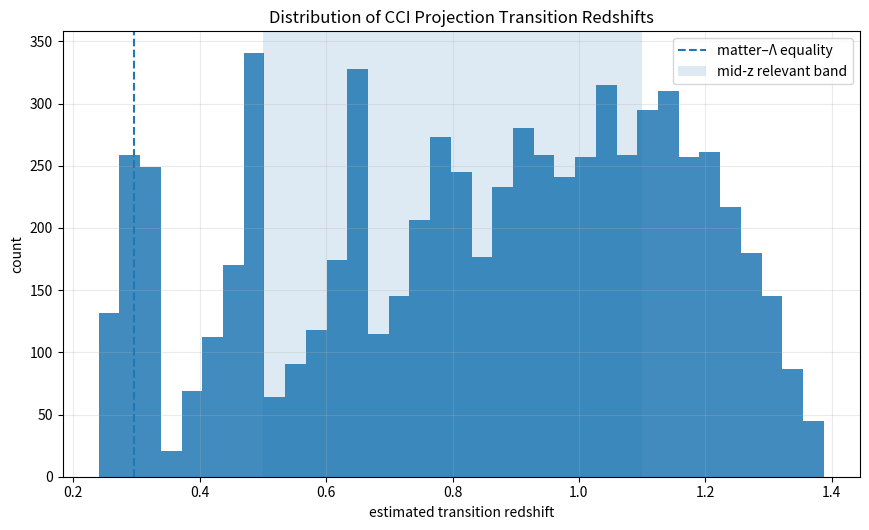
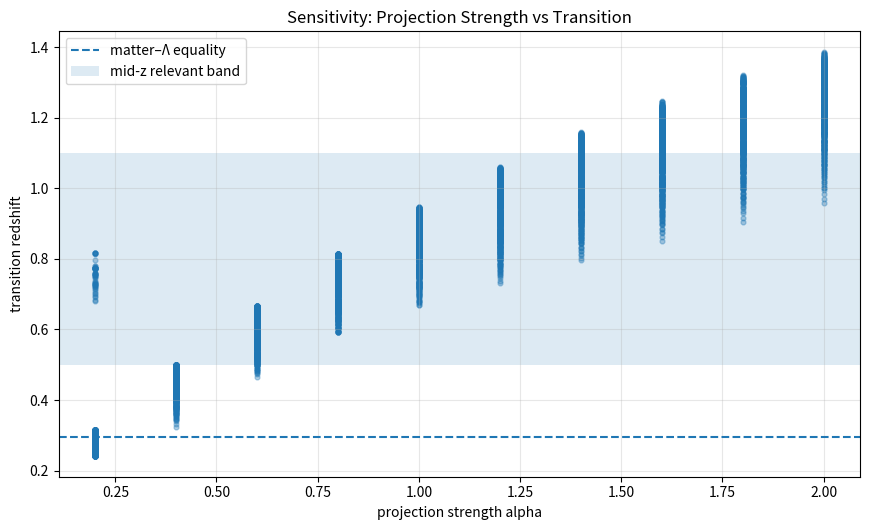
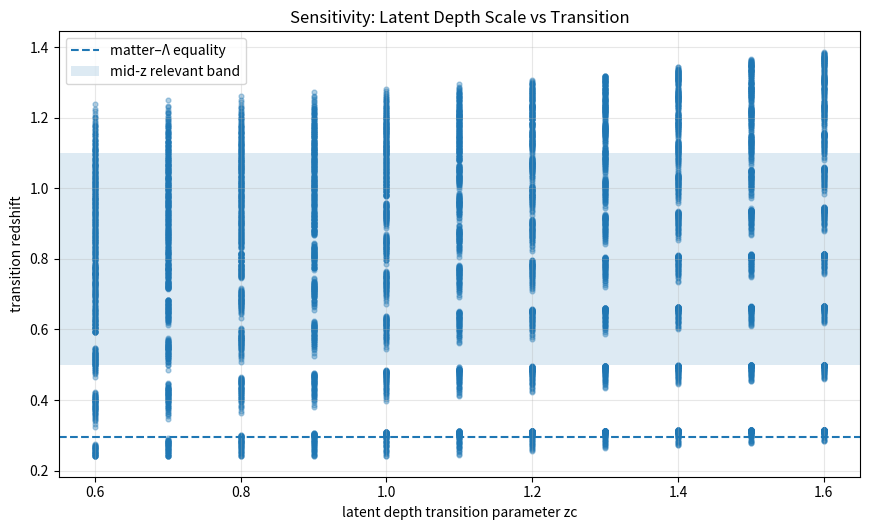
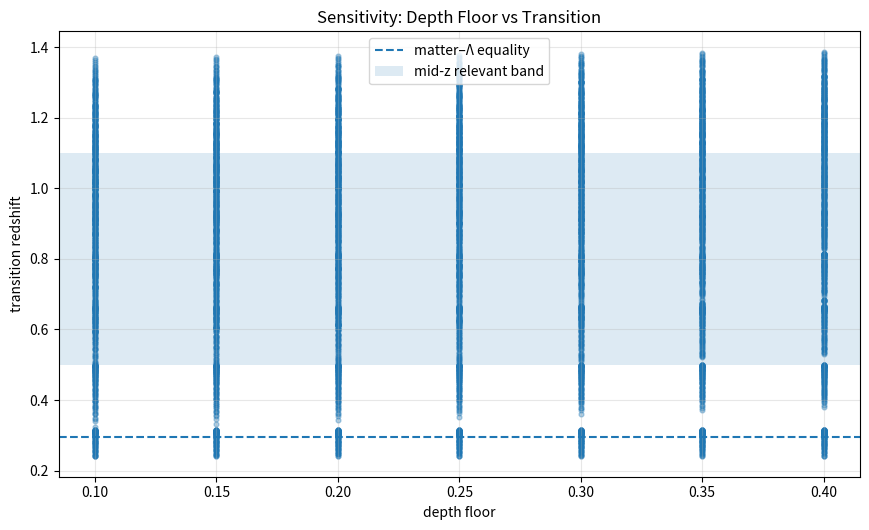
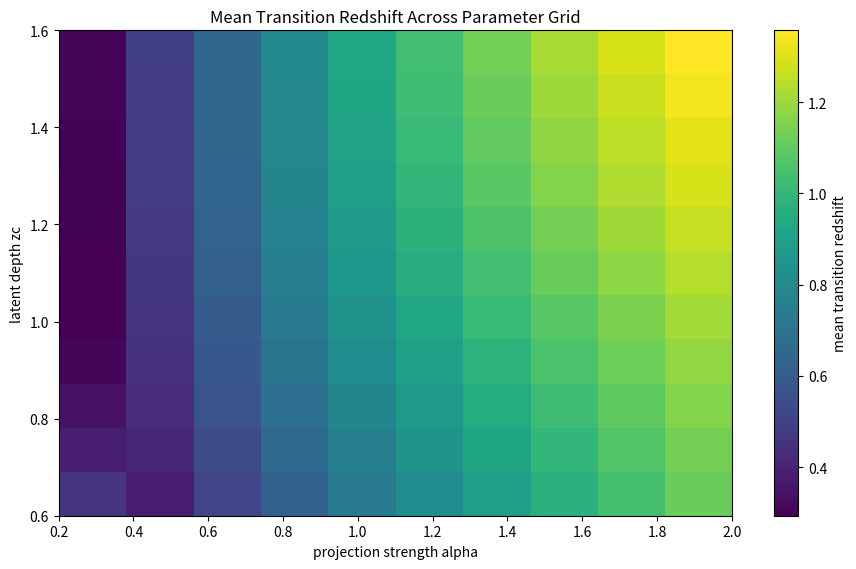
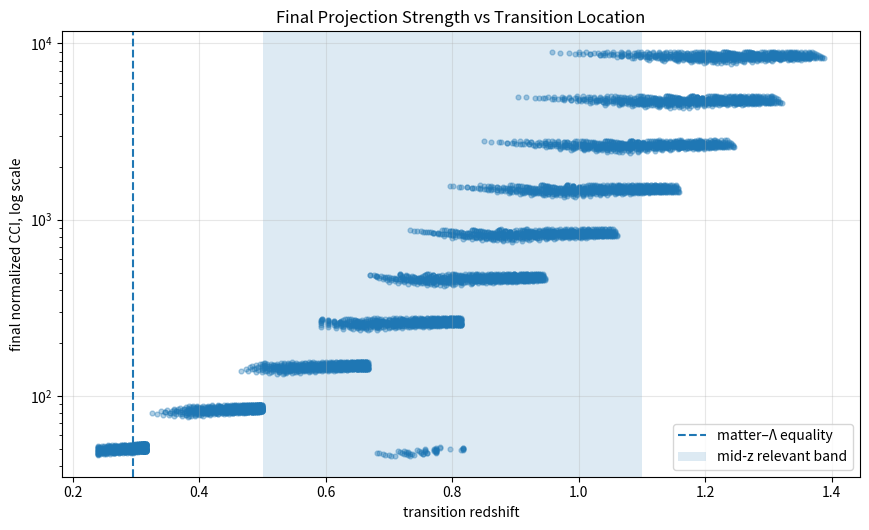

Write Python code to recreate these figures, in order.
#!/usr/bin/env python3
# MAAT CCI Projection Sensitivity Test v0.4
# Tests whether the projection-transition redshift is robust under parameter changes.
#
# Builds on v0.3:
# - LCDM expansion E(z)
# - Carroll-Press-Turner growth proxy D(z)
# - stabilized projection observable
# - scans alpha, latent_zc, sharpness, depth_floor
# - outputs CSV, JSON summary, heatmaps and histograms

from pathlib import Path
import json
import numpy as np
import pandas as pd
import matplotlib.pyplot as plt

OUTDIR = Path("maat_cci_projection_sensitivity_v04")
OUTDIR.mkdir(exist_ok=True)

# Planck-like LCDM reference
H0 = 67.4
OMEGA_M0 = 0.315
OMEGA_L0 = 0.685
EPS = 1e-9


def E_lcdm(z):
    return np.sqrt(OMEGA_M0 * (1.0 + z) ** 3 + OMEGA_L0)


def omega_m_z(z):
    Ez2 = E_lcdm(z) ** 2
    return OMEGA_M0 * (1.0 + z) ** 3 / Ez2


def omega_l_z(z):
    Ez2 = E_lcdm(z) ** 2
    return OMEGA_L0 / Ez2


def growth_suppression_g(z):
    om = omega_m_z(z)
    ol = omega_l_z(z)
    return (5.0 * om / 2.0) / (
        om ** (4.0 / 7.0)
        - ol
        + (1.0 + om / 2.0) * (1.0 + ol / 70.0)
        + EPS
    )


def growth_D(z):
    g = growth_suppression_g(z)
    g0 = growth_suppression_g(0.0)
    return (g / (1.0 + z)) / (g0 + EPS)


def matter_lambda_equality_z():
    return (OMEGA_L0 / OMEGA_M0) ** (1.0 / 3.0) - 1.0


def latent_depth(z, zc=1.1, sharpness=3.5, floor=0.20):
    raw = 1.0 / (1.0 + np.exp(sharpness * (z - zc)))
    return floor + (1.0 - floor) * raw


def compute_projection(
    z,
    alpha=1.0,
    latent_zc=1.1,
    sharpness=3.5,
    depth_floor=0.20,
    gamma=1.0,
):
    E = E_lcdm(z)
    D = growth_D(z)
    L = latent_depth(z, zc=latent_zc, sharpness=sharpness, floor=depth_floor)

    breadth = E * (1.0 + z)
    accessible_depth = D * L

    raw_compression = (breadth / breadth[0]) ** alpha
    compression = np.tanh(raw_compression / (np.nanmax(raw_compression) + EPS))

    projected_surface = breadth * compression
    cci = projected_surface / (1.0 + gamma * accessible_depth)
    cci_norm = cci / max(cci[0], EPS)

    residual = np.abs(projected_surface - accessible_depth) / (
        projected_surface + accessible_depth + EPS
    )

    return {
        "z": z,
        "breadth": breadth,
        "accessible_depth": accessible_depth,
        "cci_norm": cci_norm,
        "residual": residual,
        "growth_D": D,
        "latent_depth": L,
        "compression": compression,
    }


def transition_estimate(z, residual, cci_norm):
    """
    Transition = strongest curvature of bounded residual,
    with edge exclusion to avoid boundary artifacts.
    """
    dy = np.gradient(residual, z)
    ddy = np.gradient(dy, z)

    n = len(z)
    lo = int(0.08 * n)
    hi = int(0.92 * n)

    idx = lo + int(np.nanargmax(np.abs(ddy[lo:hi])))

    return {
        "z_transition": float(z[idx]),
        "residual_at_transition": float(residual[idx]),
        "cci_norm_at_transition": float(cci_norm[idx]),
        "curvature_strength": float(abs(ddy[idx])),
    }


def classify_transition(z_transition):
    if 0.5 <= z_transition <= 1.1:
        return "cosmologically_relevant_mid_z"
    if z_transition < 0.5:
        return "low_z"
    return "high_z"


def main():
    z = np.linspace(0.0, 3.0, 1000)
    z_eq = matter_lambda_equality_z()

    # Sensitivity grid
    alpha_values = np.linspace(0.2, 2.0, 10)
    latent_zc_values = np.linspace(0.6, 1.6, 11)
    sharpness_values = np.linspace(2.0, 6.0, 9)
    depth_floor_values = np.linspace(0.10, 0.40, 7)

    rows = []

    total = (
        len(alpha_values)
        * len(latent_zc_values)
        * len(sharpness_values)
        * len(depth_floor_values)
    )

    count = 0
    for alpha in alpha_values:
        for latent_zc in latent_zc_values:
            for sharpness in sharpness_values:
                for depth_floor in depth_floor_values:
                    count += 1

                    proj = compute_projection(
                        z,
                        alpha=alpha,
                        latent_zc=latent_zc,
                        sharpness=sharpness,
                        depth_floor=depth_floor,
                    )

                    trans = transition_estimate(
                        z,
                        proj["residual"],
                        proj["cci_norm"],
                    )

                    zt = trans["z_transition"]

                    rows.append({
                        "alpha": float(alpha),
                        "latent_zc": float(latent_zc),
                        "sharpness": float(sharpness),
                        "depth_floor": float(depth_floor),
                        **trans,
                        "delta_z_vs_matter_lambda": float(zt - z_eq),
                        "abs_delta_z_vs_matter_lambda": float(abs(zt - z_eq)),
                        "final_cci_norm": float(proj["cci_norm"][-1]),
                        "max_residual": float(np.nanmax(proj["residual"])),
                        "regime": classify_transition(zt),
                    })

    df = pd.DataFrame(rows)
    df.to_csv(OUTDIR / "cci_projection_sensitivity_results_v04.csv", index=False)

    # Summary stats
    mid = df[df["regime"] == "cosmologically_relevant_mid_z"]
    summary = {
        "model": "MAAT CCI Projection Sensitivity Test v0.4",
        "total_parameter_points": int(total),
        "matter_lambda_equality_z": float(z_eq),
        "transition_z_mean": float(df["z_transition"].mean()),
        "transition_z_median": float(df["z_transition"].median()),
        "transition_z_std": float(df["z_transition"].std()),
        "transition_z_min": float(df["z_transition"].min()),
        "transition_z_max": float(df["z_transition"].max()),
        "fraction_mid_z_0p5_to_1p1": float(len(mid) / len(df)),
        "best_match_to_matter_lambda": df.sort_values("abs_delta_z_vs_matter_lambda").head(5).to_dict(orient="records"),
        "note": (
            "Sensitivity scan of toy projection model. "
            "A robust mid-z concentration supports the projection-observable interpretation, "
            "but this is not a data fit."
        ),
    }

    with open(OUTDIR / "cci_projection_sensitivity_summary_v04.json", "w") as f:
        json.dump(summary, f, indent=2)

    # Plot 1: histogram of transition redshifts
    plt.figure(figsize=(8.8, 5.4))
    plt.hist(df["z_transition"], bins=35, alpha=0.85)
    plt.axvline(z_eq, linestyle="--", label="matter–Λ equality")
    plt.axvspan(0.5, 1.1, alpha=0.15, label="mid-z relevant band")
    plt.xlabel("estimated transition redshift")
    plt.ylabel("count")
    plt.title("Distribution of CCI Projection Transition Redshifts")
    plt.legend()
    plt.grid(alpha=0.25)
    plt.tight_layout()
    plt.savefig(OUTDIR / "fig1_transition_histogram_v04.png", dpi=260)
    plt.close()

    # Plot 2: alpha vs transition
    plt.figure(figsize=(8.8, 5.4))
    plt.scatter(df["alpha"], df["z_transition"], s=12, alpha=0.35)
    plt.axhline(z_eq, linestyle="--", label="matter–Λ equality")
    plt.axhspan(0.5, 1.1, alpha=0.15, label="mid-z relevant band")
    plt.xlabel("projection strength alpha")
    plt.ylabel("transition redshift")
    plt.title("Sensitivity: Projection Strength vs Transition")
    plt.legend()
    plt.grid(alpha=0.3)
    plt.tight_layout()
    plt.savefig(OUTDIR / "fig2_alpha_vs_transition_v04.png", dpi=260)
    plt.close()

    # Plot 3: latent_zc vs transition
    plt.figure(figsize=(8.8, 5.4))
    plt.scatter(df["latent_zc"], df["z_transition"], s=12, alpha=0.35)
    plt.axhline(z_eq, linestyle="--", label="matter–Λ equality")
    plt.axhspan(0.5, 1.1, alpha=0.15, label="mid-z relevant band")
    plt.xlabel("latent depth transition parameter zc")
    plt.ylabel("transition redshift")
    plt.title("Sensitivity: Latent Depth Scale vs Transition")
    plt.legend()
    plt.grid(alpha=0.3)
    plt.tight_layout()
    plt.savefig(OUTDIR / "fig3_latent_zc_vs_transition_v04.png", dpi=260)
    plt.close()

    # Plot 4: depth_floor vs transition
    plt.figure(figsize=(8.8, 5.4))
    plt.scatter(df["depth_floor"], df["z_transition"], s=12, alpha=0.35)
    plt.axhline(z_eq, linestyle="--", label="matter–Λ equality")
    plt.axhspan(0.5, 1.1, alpha=0.15, label="mid-z relevant band")
    plt.xlabel("depth floor")
    plt.ylabel("transition redshift")
    plt.title("Sensitivity: Depth Floor vs Transition")
    plt.legend()
    plt.grid(alpha=0.3)
    plt.tight_layout()
    plt.savefig(OUTDIR / "fig4_depth_floor_vs_transition_v04.png", dpi=260)
    plt.close()

    # Plot 5: heatmap alpha-latent_zc, averaged over sharpness/floor
    pivot = df.groupby(["latent_zc", "alpha"])["z_transition"].mean().reset_index()
    heat = pivot.pivot(index="latent_zc", columns="alpha", values="z_transition")

    plt.figure(figsize=(9.2, 5.8))
    im = plt.imshow(
        heat.values,
        origin="lower",
        aspect="auto",
        extent=[
            alpha_values.min(),
            alpha_values.max(),
            latent_zc_values.min(),
            latent_zc_values.max(),
        ],
    )
    plt.colorbar(im, label="mean transition redshift")
    plt.xlabel("projection strength alpha")
    plt.ylabel("latent depth zc")
    plt.title("Mean Transition Redshift Across Parameter Grid")
    plt.tight_layout()
    plt.savefig(OUTDIR / "fig5_transition_heatmap_alpha_zc_v04.png", dpi=260)
    plt.close()

    # Plot 6: final CCI vs transition
    plt.figure(figsize=(8.8, 5.4))
    plt.scatter(df["z_transition"], df["final_cci_norm"], s=12, alpha=0.35)
    plt.yscale("log")
    plt.axvline(z_eq, linestyle="--", label="matter–Λ equality")
    plt.axvspan(0.5, 1.1, alpha=0.15, label="mid-z relevant band")
    plt.xlabel("transition redshift")
    plt.ylabel("final normalized CCI, log scale")
    plt.title("Final Projection Strength vs Transition Location")
    plt.legend()
    plt.grid(alpha=0.3)
    plt.tight_layout()
    plt.savefig(OUTDIR / "fig6_final_cci_vs_transition_v04.png", dpi=260)
    plt.close()

    print("\n=== MAAT CCI Projection Sensitivity Test v0.4 ===")
    for k, v in summary.items():
        if k == "best_match_to_matter_lambda":
            print(f"{k}:")
            for row in v:
                print("  ", row)
        else:
            print(f"{k}: {v}")

    print(f"\nSaved outputs to: {OUTDIR.resolve()}")
    print("Main files:")
    print(" - cci_projection_sensitivity_results_v04.csv")
    print(" - cci_projection_sensitivity_summary_v04.json")
    print(" - fig1_transition_histogram_v04.png")
    print(" - fig2_alpha_vs_transition_v04.png")
    print(" - fig3_latent_zc_vs_transition_v04.png")
    print(" - fig4_depth_floor_vs_transition_v04.png")
    print(" - fig5_transition_heatmap_alpha_zc_v04.png")
    print(" - fig6_final_cci_vs_transition_v04.png")


if __name__ == "__main__":
    main()
